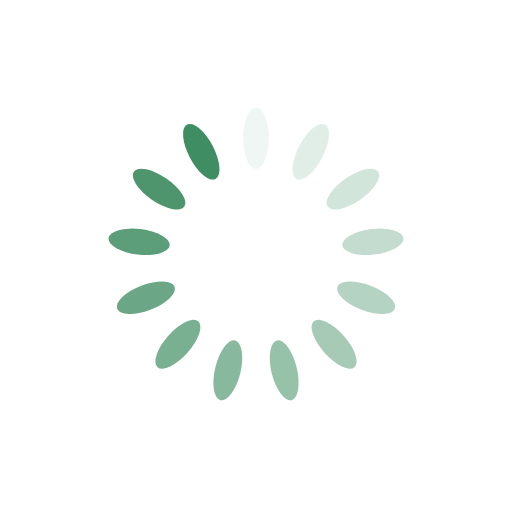
t = 0.00 s
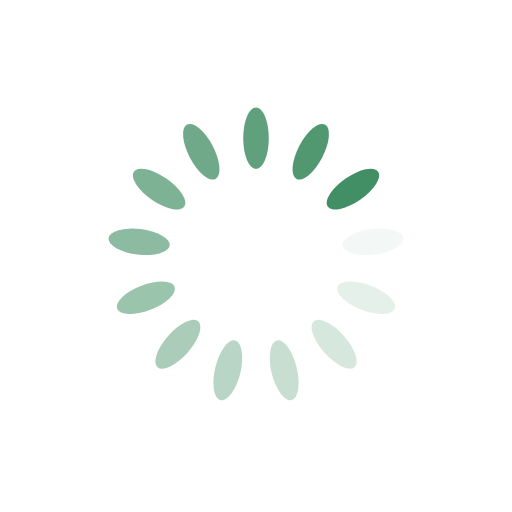
t = 0.14 s
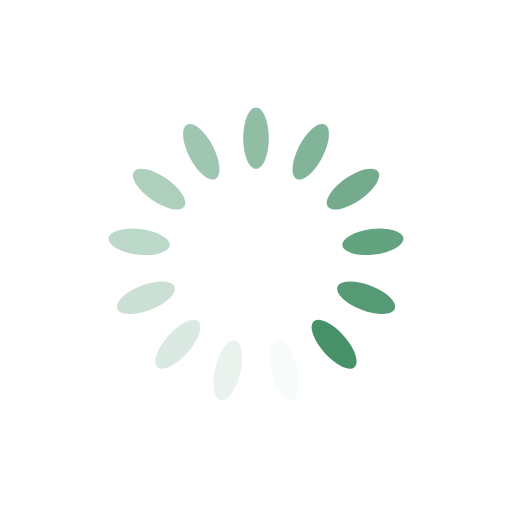
t = 0.28 s
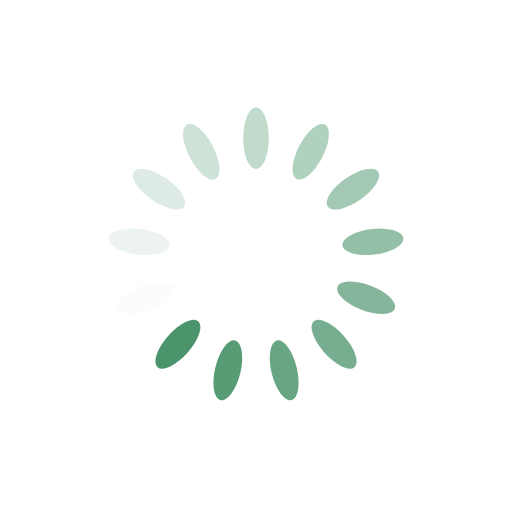
t = 0.42 s

The animated SVG that drew these frames (rendered in a browser with its animation timeline set to each time). Animation: 13 SMIL elements (animate=13); one cycle of 0.56 s, repeats indefinitely.

<?xml version="1.0" encoding="utf-8"?>
<svg xmlns="http://www.w3.org/2000/svg" xmlns:xlink="http://www.w3.org/1999/xlink" style="margin: auto; background: none; display: block; shape-rendering: auto;" width="80px" height="80px" viewBox="0 0 100 100" preserveAspectRatio="xMidYMid">
<g transform="rotate(0 50 50)">
  <rect x="47.5" y="21" rx="2.5" ry="6" width="5" height="12" fill="#3f8d62">
    <animate attributeName="opacity" values="1;0" keyTimes="0;1" dur="0.5555555555555556s" begin="-0.5128205128205128s" repeatCount="indefinite"></animate>
  </rect>
</g><g transform="rotate(27.692307692307693 50 50)">
  <rect x="47.5" y="21" rx="2.5" ry="6" width="5" height="12" fill="#3f8d62">
    <animate attributeName="opacity" values="1;0" keyTimes="0;1" dur="0.5555555555555556s" begin="-0.47008547008547s" repeatCount="indefinite"></animate>
  </rect>
</g><g transform="rotate(55.38461538461539 50 50)">
  <rect x="47.5" y="21" rx="2.5" ry="6" width="5" height="12" fill="#3f8d62">
    <animate attributeName="opacity" values="1;0" keyTimes="0;1" dur="0.5555555555555556s" begin="-0.42735042735042733s" repeatCount="indefinite"></animate>
  </rect>
</g><g transform="rotate(83.07692307692308 50 50)">
  <rect x="47.5" y="21" rx="2.5" ry="6" width="5" height="12" fill="#3f8d62">
    <animate attributeName="opacity" values="1;0" keyTimes="0;1" dur="0.5555555555555556s" begin="-0.3846153846153846s" repeatCount="indefinite"></animate>
  </rect>
</g><g transform="rotate(110.76923076923077 50 50)">
  <rect x="47.5" y="21" rx="2.5" ry="6" width="5" height="12" fill="#3f8d62">
    <animate attributeName="opacity" values="1;0" keyTimes="0;1" dur="0.5555555555555556s" begin="-0.34188034188034183s" repeatCount="indefinite"></animate>
  </rect>
</g><g transform="rotate(138.46153846153845 50 50)">
  <rect x="47.5" y="21" rx="2.5" ry="6" width="5" height="12" fill="#3f8d62">
    <animate attributeName="opacity" values="1;0" keyTimes="0;1" dur="0.5555555555555556s" begin="-0.29914529914529914s" repeatCount="indefinite"></animate>
  </rect>
</g><g transform="rotate(166.15384615384616 50 50)">
  <rect x="47.5" y="21" rx="2.5" ry="6" width="5" height="12" fill="#3f8d62">
    <animate attributeName="opacity" values="1;0" keyTimes="0;1" dur="0.5555555555555556s" begin="-0.2564102564102564s" repeatCount="indefinite"></animate>
  </rect>
</g><g transform="rotate(193.84615384615384 50 50)">
  <rect x="47.5" y="21" rx="2.5" ry="6" width="5" height="12" fill="#3f8d62">
    <animate attributeName="opacity" values="1;0" keyTimes="0;1" dur="0.5555555555555556s" begin="-0.21367521367521367s" repeatCount="indefinite"></animate>
  </rect>
</g><g transform="rotate(221.53846153846155 50 50)">
  <rect x="47.5" y="21" rx="2.5" ry="6" width="5" height="12" fill="#3f8d62">
    <animate attributeName="opacity" values="1;0" keyTimes="0;1" dur="0.5555555555555556s" begin="-0.17094017094017092s" repeatCount="indefinite"></animate>
  </rect>
</g><g transform="rotate(249.23076923076923 50 50)">
  <rect x="47.5" y="21" rx="2.5" ry="6" width="5" height="12" fill="#3f8d62">
    <animate attributeName="opacity" values="1;0" keyTimes="0;1" dur="0.5555555555555556s" begin="-0.1282051282051282s" repeatCount="indefinite"></animate>
  </rect>
</g><g transform="rotate(276.9230769230769 50 50)">
  <rect x="47.5" y="21" rx="2.5" ry="6" width="5" height="12" fill="#3f8d62">
    <animate attributeName="opacity" values="1;0" keyTimes="0;1" dur="0.5555555555555556s" begin="-0.08547008547008546s" repeatCount="indefinite"></animate>
  </rect>
</g><g transform="rotate(304.61538461538464 50 50)">
  <rect x="47.5" y="21" rx="2.5" ry="6" width="5" height="12" fill="#3f8d62">
    <animate attributeName="opacity" values="1;0" keyTimes="0;1" dur="0.5555555555555556s" begin="-0.04273504273504273s" repeatCount="indefinite"></animate>
  </rect>
</g><g transform="rotate(332.3076923076923 50 50)">
  <rect x="47.5" y="21" rx="2.5" ry="6" width="5" height="12" fill="#3f8d62">
    <animate attributeName="opacity" values="1;0" keyTimes="0;1" dur="0.5555555555555556s" begin="0s" repeatCount="indefinite"></animate>
  </rect>
</g>
<!-- [ldio] generated by https://loading.io/ --></svg>
